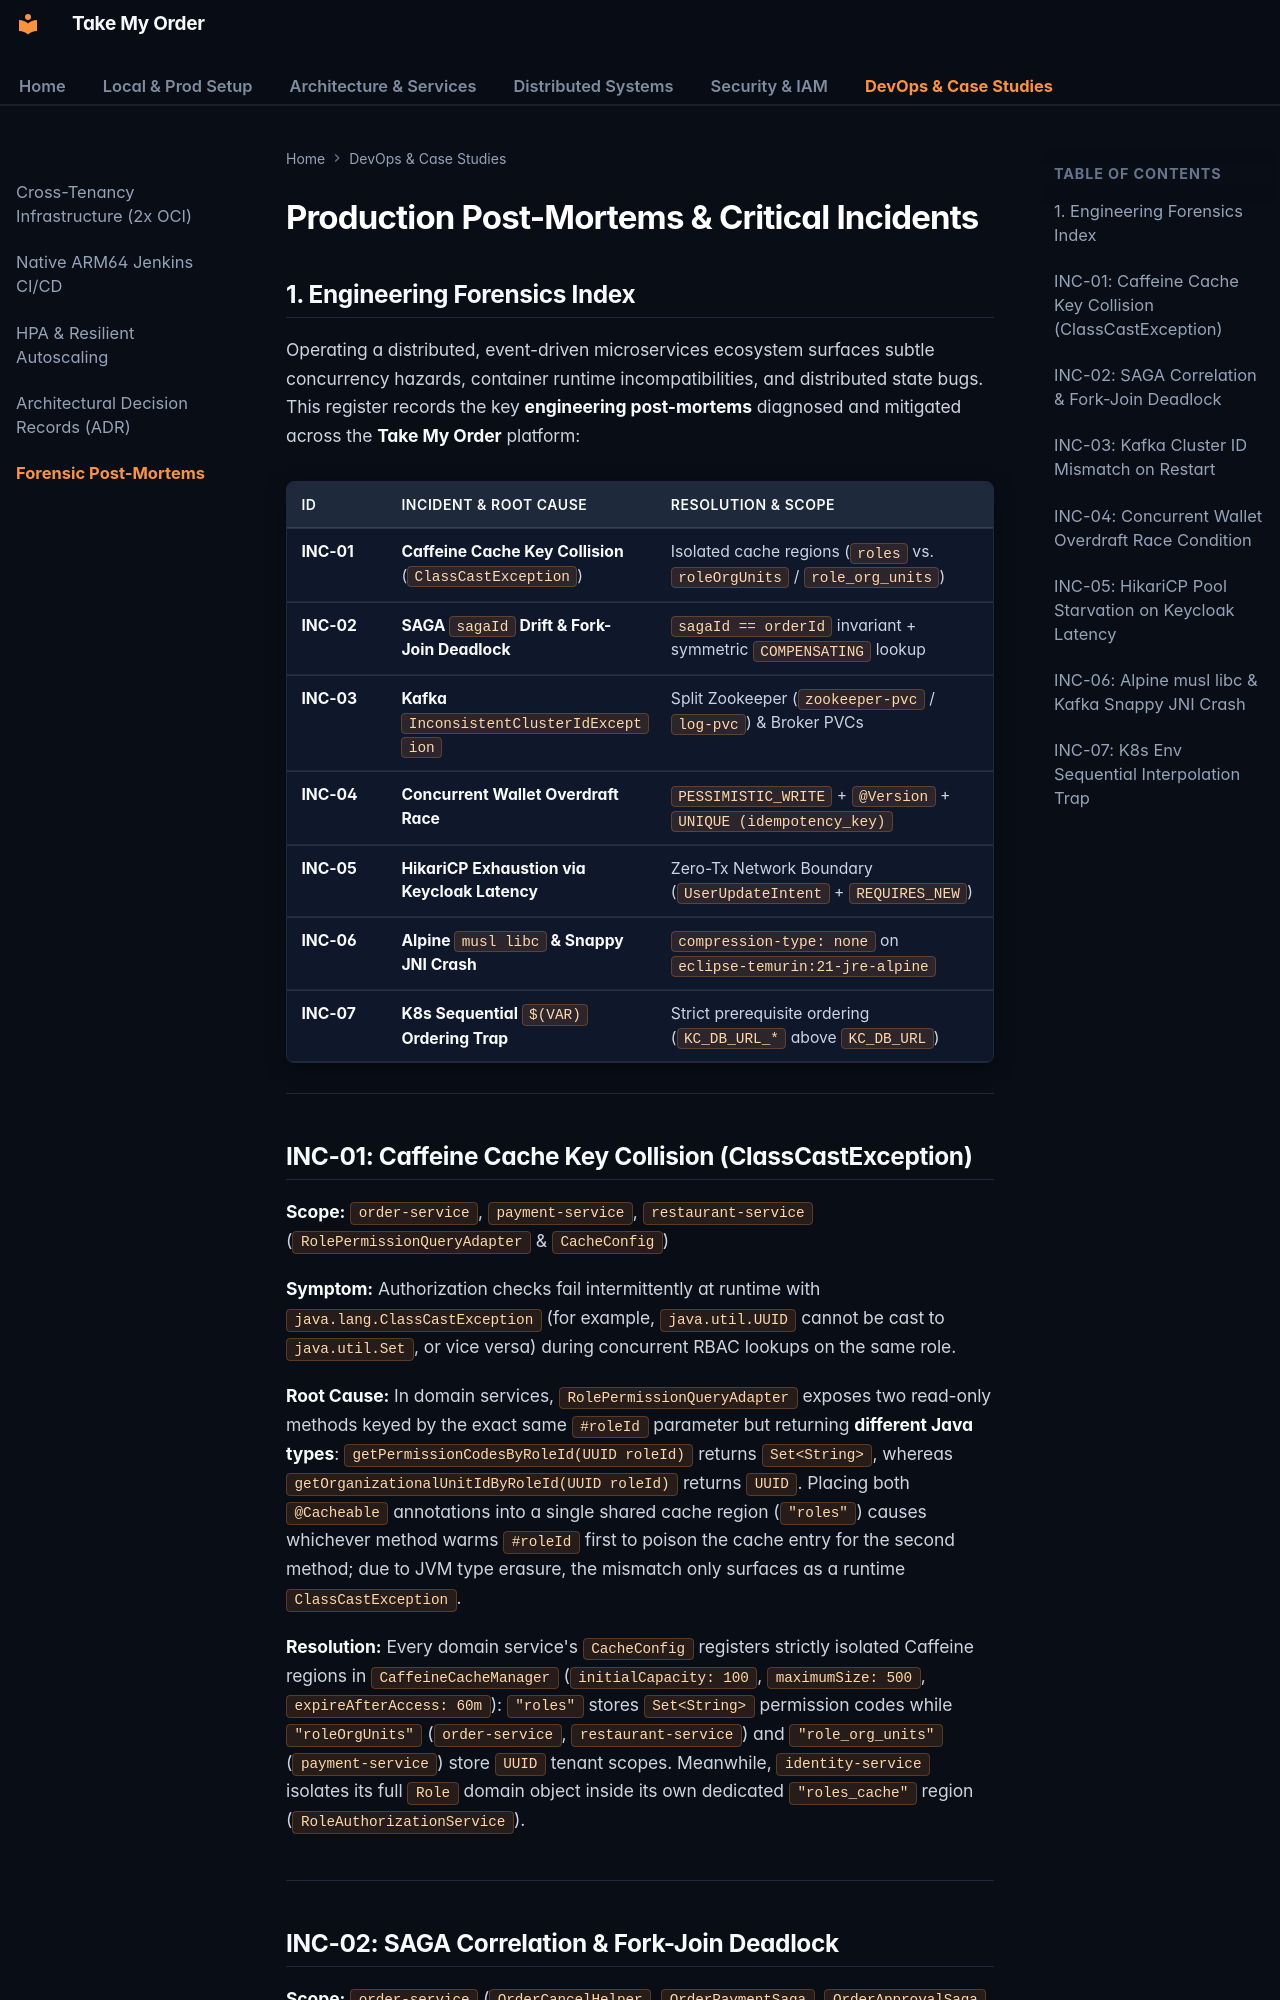

repository: OzerBerkay/take-my-order · page: case-studies/critical-incidents/index.html · generator: mkdocs

# Production Post-Mortems & Critical Incidents

## 1. Engineering Forensics Index

Operating a distributed, event-driven microservices ecosystem surfaces subtle concurrency hazards, container runtime incompatibilities, and distributed state bugs. This register records the key **engineering post-mortems** diagnosed and mitigated across the **Take My Order** platform:

| ID | Incident & Root Cause | Resolution & Scope |
| :--- | :--- | :--- |
| **INC&#8209;01** | **Caffeine Cache Key Collision** (`ClassCastException`) | Isolated cache regions (`roles` vs. `roleOrgUnits` / `role_org_units`) |
| **INC&#8209;02** | **SAGA `sagaId` Drift & Fork-Join Deadlock** | `sagaId == orderId` invariant + symmetric `COMPENSATING` lookup |
| **INC&#8209;03** | **Kafka `InconsistentClusterIdException`** | Split Zookeeper (`zookeeper-pvc` / `log-pvc`) & Broker PVCs |
| **INC&#8209;04** | **Concurrent Wallet Overdraft Race** | `PESSIMISTIC_WRITE` + `@Version` + `UNIQUE (idempotency_key)` |
| **INC&#8209;05** | **HikariCP Exhaustion via Keycloak Latency** | Zero-Tx Network Boundary (`UserUpdateIntent` + `REQUIRES_NEW`) |
| **INC&#8209;06** | **Alpine `musl libc` & Snappy JNI Crash** | `compression-type: none` on `eclipse-temurin:21-jre-alpine` |
| **INC&#8209;07** | **K8s Sequential `$(VAR)` Ordering Trap** | Strict prerequisite ordering (`KC_DB_URL_*` above `KC_DB_URL`) |

---

## INC-01: Caffeine Cache Key Collision (ClassCastException)

**Scope:** `order-service`, `payment-service`, `restaurant-service` (`RolePermissionQueryAdapter` & `CacheConfig`)

**Symptom:** Authorization checks fail intermittently at runtime with `java.lang.ClassCastException` (for example, `java.util.UUID` cannot be cast to `java.util.Set`, or vice versa) during concurrent RBAC lookups on the same role.

**Root Cause:** In domain services, `RolePermissionQueryAdapter` exposes two read-only methods keyed by the exact same `#roleId` parameter but returning **different Java types**: `getPermissionCodesByRoleId(UUID roleId)` returns `Set<String>`, whereas `getOrganizationalUnitIdByRoleId(UUID roleId)` returns `UUID`. Placing both `@Cacheable` annotations into a single shared cache region (`"roles"`) causes whichever method warms `#roleId` first to poison the cache entry for the second method; due to JVM type erasure, the mismatch only surfaces as a runtime `ClassCastException`.

**Resolution:** Every domain service's `CacheConfig` registers strictly isolated Caffeine regions in `CaffeineCacheManager` (`initialCapacity: 100`, `maximumSize: 500`, `expireAfterAccess: 60m`): `"roles"` stores `Set<String>` permission codes while `"roleOrgUnits"` (`order-service`, `restaurant-service`) and `"role_org_units"` (`payment-service`) store `UUID` tenant scopes. Meanwhile, `identity-service` isolates its full `Role` domain object inside its own dedicated `"roles_cache"` region (`RoleAuthorizationService`).

---
